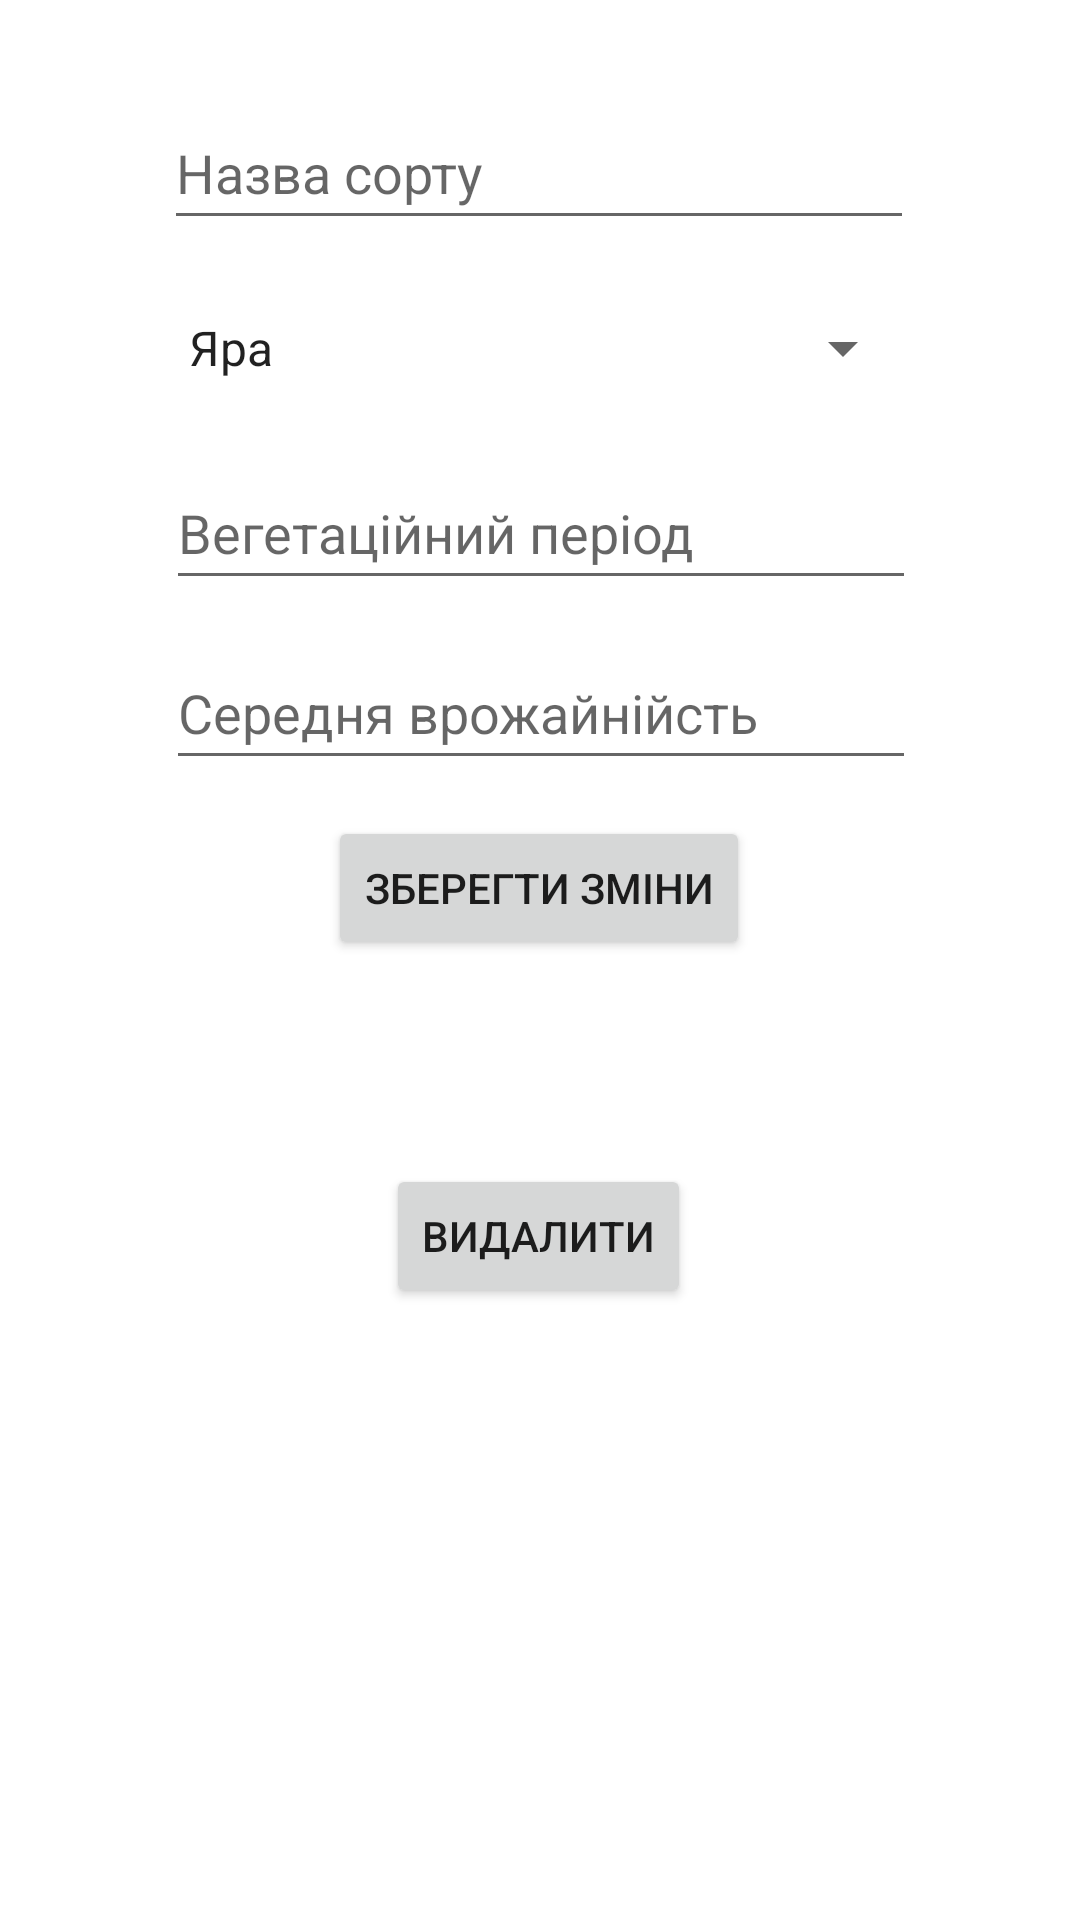

Write the Android layout XML for this screen, with the resource values it uses.
<!-- AndroidManifest.xml: application theme Theme.KPP_LR6 -->
<!-- res/layout/activity_edit.xml -->
<?xml version="1.0" encoding="utf-8"?>
<androidx.constraintlayout.widget.ConstraintLayout xmlns:android="http://schemas.android.com/apk/res/android"
    xmlns:app="http://schemas.android.com/apk/res-auto"
    xmlns:tools="http://schemas.android.com/tools"
    android:layout_width="match_parent"
    android:layout_height="match_parent"
    tools:context=".EditActivity">

    <EditText
        android:id="@+id/edit_et_wheatName"
        android:layout_width="250dp"
        android:layout_height="48dp"
        android:layout_marginTop="32dp"
        android:ems="10"
        android:hint="@string/wheatName"
        android:inputType="textPersonName"
        android:minHeight="48dp"
        app:layout_constraintEnd_toEndOf="parent"
        app:layout_constraintHorizontal_bias="0.497"
        app:layout_constraintStart_toStartOf="parent"
        app:layout_constraintTop_toTopOf="parent" />

    <Spinner
        android:id="@+id/edit_spn_season"
        android:layout_width="250dp"
        android:layout_height="48dp"
        android:layout_marginTop="12dp"
        android:entries="@array/wheatSeasons"
        android:spinnerMode="dialog"
        app:layout_constraintEnd_toEndOf="parent"
        app:layout_constraintStart_toStartOf="parent"
        app:layout_constraintTop_toBottomOf="@+id/edit_et_wheatName" />

    <EditText
        android:id="@+id/edit_et_period"
        android:layout_width="250dp"
        android:layout_height="48dp"
        android:layout_marginTop="12dp"
        android:ems="10"
        android:hint="@string/wheatPeriod"
        android:inputType="number"
        app:layout_constraintEnd_toEndOf="parent"
        app:layout_constraintHorizontal_bias="0.502"
        app:layout_constraintStart_toStartOf="parent"
        app:layout_constraintTop_toBottomOf="@+id/edit_spn_season" />

    <EditText
        android:id="@+id/edit_et_productivity"
        android:layout_width="250dp"
        android:layout_height="48dp"
        android:layout_marginTop="12dp"
        android:ems="10"
        android:hint="@string/wheatProductivity"
        android:inputType="number"
        app:layout_constraintEnd_toEndOf="parent"
        app:layout_constraintHorizontal_bias="0.502"
        app:layout_constraintStart_toStartOf="parent"
        app:layout_constraintTop_toBottomOf="@+id/edit_et_period" />

    <Button
        android:id="@+id/btn_change_save"
        android:layout_width="wrap_content"
        android:layout_height="wrap_content"
        android:layout_marginTop="12dp"
        android:text="@string/btn_save"
        app:layout_constraintEnd_toEndOf="parent"
        app:layout_constraintHorizontal_bias="0.498"
        app:layout_constraintStart_toStartOf="parent"
        app:layout_constraintTop_toBottomOf="@+id/edit_et_productivity" />

    <Button
        android:id="@+id/btn_deleta"
        android:layout_width="wrap_content"
        android:layout_height="wrap_content"
        android:layout_marginTop="68dp"
        android:text="@string/btn_delete"
        app:iconTint="#BC1515"
        app:layout_constraintEnd_toEndOf="parent"
        app:layout_constraintHorizontal_bias="0.498"
        app:layout_constraintStart_toStartOf="parent"
        app:layout_constraintTop_toBottomOf="@+id/btn_change_save" />

</androidx.constraintlayout.widget.ConstraintLayout>
<!-- resources referenced by this layout -->
<resources>
  <string-array name="wheatSeasons">
          <item>Яра</item>
          <item>Озима</item>
      </string-array>
  <string name="btn_delete">Видалити</string>
  <string name="btn_save">Зберегти зміни</string>
  <string name="wheatName">Назва сорту</string>
  <string name="wheatPeriod">Вегетаційний період</string>
  <string name="wheatProductivity">Середня врожайнійсть</string>
  <style name="Theme.KPP_LR6" parent="Theme.MaterialComponents.DayNight.DarkActionBar">
          
          <item name="colorPrimary">@color/purple_500</item>
          <item name="colorPrimaryVariant">@color/purple_700</item>
          <item name="colorOnPrimary">@color/white</item>
          
          <item name="colorSecondary">@color/teal_200</item>
          <item name="colorSecondaryVariant">@color/teal_700</item>
          <item name="colorOnSecondary">@color/black</item>
          
          <item name="android:statusBarColor" tools:targetApi="l">?attr/colorPrimaryVariant</item>
          
      </style>
  <!-- not gathered from this repository: default colours our renderer supplied (Android Studio template values) -->
  <color name="purple_500">#FF6200EE</color>
  <color name="purple_700">#FF3700B3</color>
  <color name="teal_200">#FF03DAC5</color>
  <color name="teal_700">#FF018786</color>
  <color name="black">#FF000000</color>
  <color name="white">#FFFFFFFF</color>
</resources>
